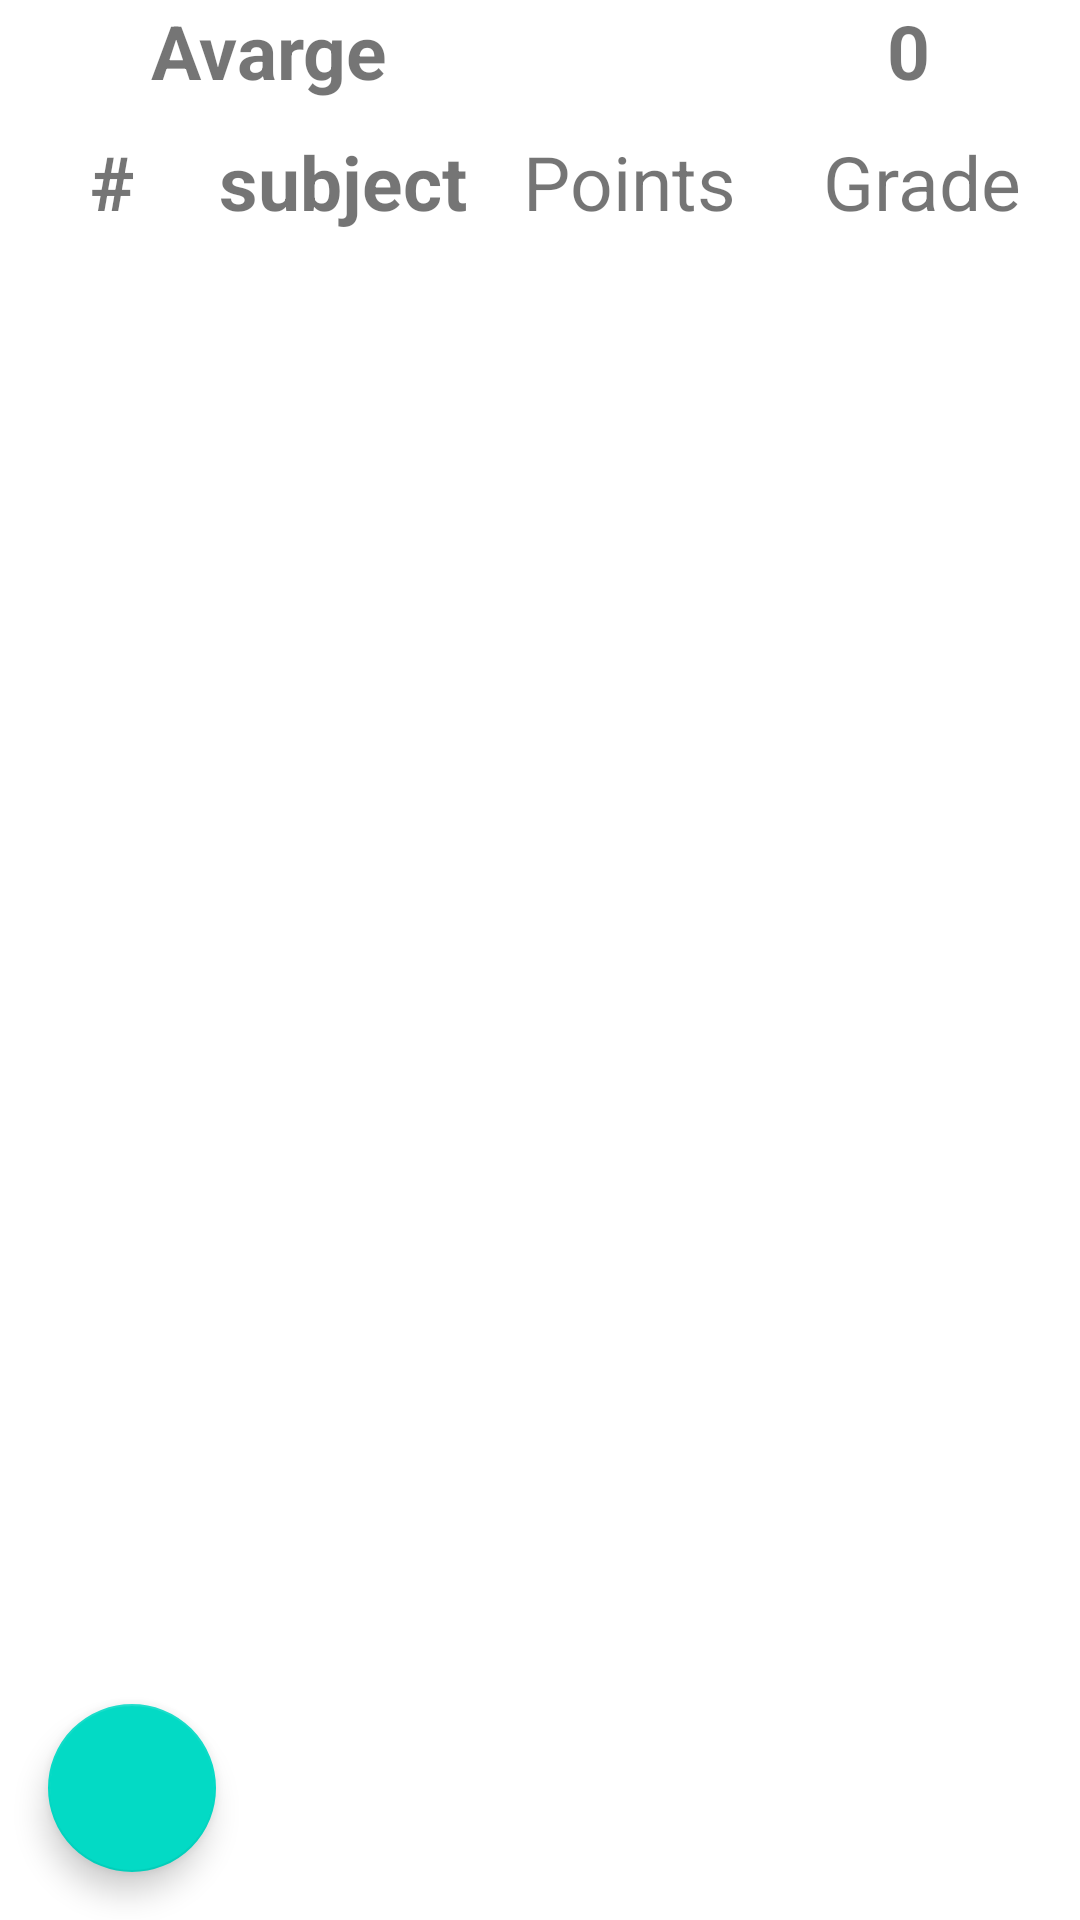

Reconstruct the res/layout file that produces this screen, plus the resources it refers to.
<!-- AndroidManifest.xml: application theme Theme.Averager -->
<!-- res/layout/all_items_layout.xml -->
<?xml version="1.0" encoding="utf-8"?>
<LinearLayout
    xmlns:android="http://schemas.android.com/apk/res/android"
    android:layout_width="match_parent"
    android:layout_height="match_parent"
    xmlns:tools="http://schemas.android.com/tools"
    tools:context=".ui.screens.AllItemsFragment"
    xmlns:app="http://schemas.android.com/apk/res-auto"
    android:orientation="vertical">

    <LinearLayout
        android:id="@+id/linearLayout"
        android:layout_width="match_parent"
        android:layout_height="wrap_content"
        android:orientation="horizontal"
        android:gravity="center">

        <TextView
            android:layout_width="wrap_content"
            android:layout_height="wrap_content"
            android:text="Avarge"
            android:textSize="25sp"
            android:layout_marginRight="10dp"
            android:textStyle="bold"
            android:layout_marginStart="50dp"
            android:layout_gravity="center"
            android:gravity="center"/>


        <Space
            android:layout_width="0dp"
            android:layout_height="match_parent"
            android:layout_weight="1"/>

        <TextView
            android:layout_width="wrap_content"
            android:layout_height="wrap_content"
            android:textStyle="bold"
            android:text="0"
            android:textSize="25sp"
            android:id="@+id/tvAvarge"
            android:layout_marginEnd="50dp"
            android:layout_gravity="center"
            android:gravity="center"/>

    </LinearLayout>

    <LinearLayout
        android:id="@+id/linearLayoutTitle"
        android:layout_width="match_parent"
        android:layout_height="wrap_content"
        android:orientation="horizontal"
        android:gravity="center"
        android:padding="10dp">

        <TextView
            android:layout_width="wrap_content"
            android:layout_height="wrap_content"
            android:text="#"
            android:textSize="25dp"
            android:textStyle="bold"
            android:id="@+id/tvIdTitle"
            android:layout_marginStart="20dp"
            android:layout_gravity="center"
            android:gravity="center"/>

        <Space
            android:layout_width="0dp"
            android:layout_height="match_parent"
            android:layout_weight="1"/>


        <TextView
            android:layout_width="wrap_content"
            android:layout_height="wrap_content"
            android:text="subject"
            android:textSize="25dp"
            android:textStyle="bold"
            android:id="@+id/tvSubjectTitle"
            android:layout_marginStart="10dp"
            android:layout_gravity="center"
            android:gravity="center"/>

        <Space
            android:layout_width="0dp"
            android:layout_height="match_parent"
            android:layout_weight="1"/>

        <TextView
            android:layout_width="wrap_content"
            android:layout_height="wrap_content"
            android:text="Points"
            android:textSize="25dp"
            android:id="@+id/tvPointsTitle"
            android:layout_marginEnd="10dp"
            android:layout_gravity="center"
            android:gravity="center"/>

        <Space
            android:layout_width="0dp"
            android:layout_height="match_parent"
            android:layout_weight="1"/>

        <TextView
            android:layout_width="wrap_content"
            android:layout_height="wrap_content"
            android:text="Grade"
            android:textSize="25dp"
            android:id="@+id/tvGradeTitle"
            android:layout_marginEnd="10dp"
            android:layout_gravity="center"
            android:gravity="center"/>

    </LinearLayout>

    <androidx.constraintlayout.widget.ConstraintLayout
        android:layout_width="match_parent"
        android:layout_height="match_parent">

        <androidx.recyclerview.widget.RecyclerView
            android:id="@+id/recycler"
            android:layout_width="match_parent"
            android:layout_height="match_parent"
            tools:listitem="@layout/item_layout"
            />

        <com.google.android.material.floatingactionbutton.FloatingActionButton
            android:id="@+id/btnAddNewSubject"
            android:layout_width="wrap_content"
            android:layout_height="wrap_content"
            android:layout_margin="16dp"
            android:src="@drawable/ic_baseline_add_24"
            app:layout_constraintBottom_toBottomOf="parent"
            app:layout_constraintStart_toStartOf="parent" />

    </androidx.constraintlayout.widget.ConstraintLayout>

</LinearLayout>
<!-- res/layout/item_layout.xml (included above) -->
<?xml version="1.0" encoding="utf-8"?>
<androidx.cardview.widget.CardView
    xmlns:android="http://schemas.android.com/apk/res/android"
    android:layout_width="match_parent"
    android:layout_height="wrap_content"
    xmlns:app="http://schemas.android.com/apk/res-auto"
    app:cardUseCompatPadding="true"
    app:contentPadding="10dp"
    app:cardCornerRadius="10dp">

        <LinearLayout
            android:layout_width="match_parent"
            android:layout_height="match_parent"
            android:orientation="horizontal"
            android:gravity="center"
            android:layout_gravity="center">

            <TextView
                android:layout_width="wrap_content"
                android:layout_height="wrap_content"
                android:text="id."
                android:textSize="25sp"
                android:textStyle="bold"
                android:id="@+id/tvId"
                android:layout_marginStart="10dp"
                android:layout_gravity="center"
                android:gravity="center"/>

            <Space
                android:layout_width="0dp"
                android:layout_height="match_parent"
                android:layout_weight="1"/>


            <TextView
                android:layout_width="wrap_content"
                android:layout_height="wrap_content"
                android:text="subject"
                android:textSize="25sp"
                android:textStyle="bold"
                android:id="@+id/tvSubject"
                android:layout_marginStart="10dp"
                android:layout_gravity="center"
                android:gravity="center"/>

            <Space
                android:layout_width="0dp"
                android:layout_height="match_parent"
                android:layout_weight="1"/>

            <TextView
                android:layout_width="wrap_content"
                android:layout_height="wrap_content"
                android:text="Points"
                android:textSize="25sp"
                android:id="@+id/tvPoints"
                android:layout_marginEnd="10dp"
                android:layout_gravity="center"
                android:gravity="center"/>

            <Space
                android:layout_width="0dp"
                android:layout_height="match_parent"
                android:layout_weight="1"/>

            <TextView
                android:layout_width="wrap_content"
                android:layout_height="wrap_content"
                android:text="Grade"
                android:textSize="25sp"
                android:id="@+id/tvGrade"
                android:layout_marginEnd="10dp"
                android:layout_gravity="center"
                android:gravity="center"/>


        </LinearLayout>

</androidx.cardview.widget.CardView>
<!-- resources referenced by this layout -->
<resources>
  <style name="Theme.Averager" parent="Theme.MaterialComponents.DayNight.DarkActionBar">
          
          <item name="colorPrimary">@color/purple_500</item>
          <item name="colorPrimaryVariant">@color/purple_700</item>
          <item name="colorOnPrimary">@color/white</item>
          
          <item name="colorSecondary">@color/teal_200</item>
          <item name="colorSecondaryVariant">@color/teal_700</item>
          <item name="colorOnSecondary">@color/black</item>
          
          <item name="android:statusBarColor">?attr/colorPrimaryVariant</item>
          
      </style>
  <!-- not gathered from this repository: default colours our renderer supplied (Android Studio template values) -->
  <color name="purple_500">#FF6200EE</color>
  <color name="purple_700">#FF3700B3</color>
  <color name="teal_200">#FF03DAC5</color>
  <color name="teal_700">#FF018786</color>
  <color name="black">#FF000000</color>
  <color name="white">#FFFFFFFF</color>
</resources>
